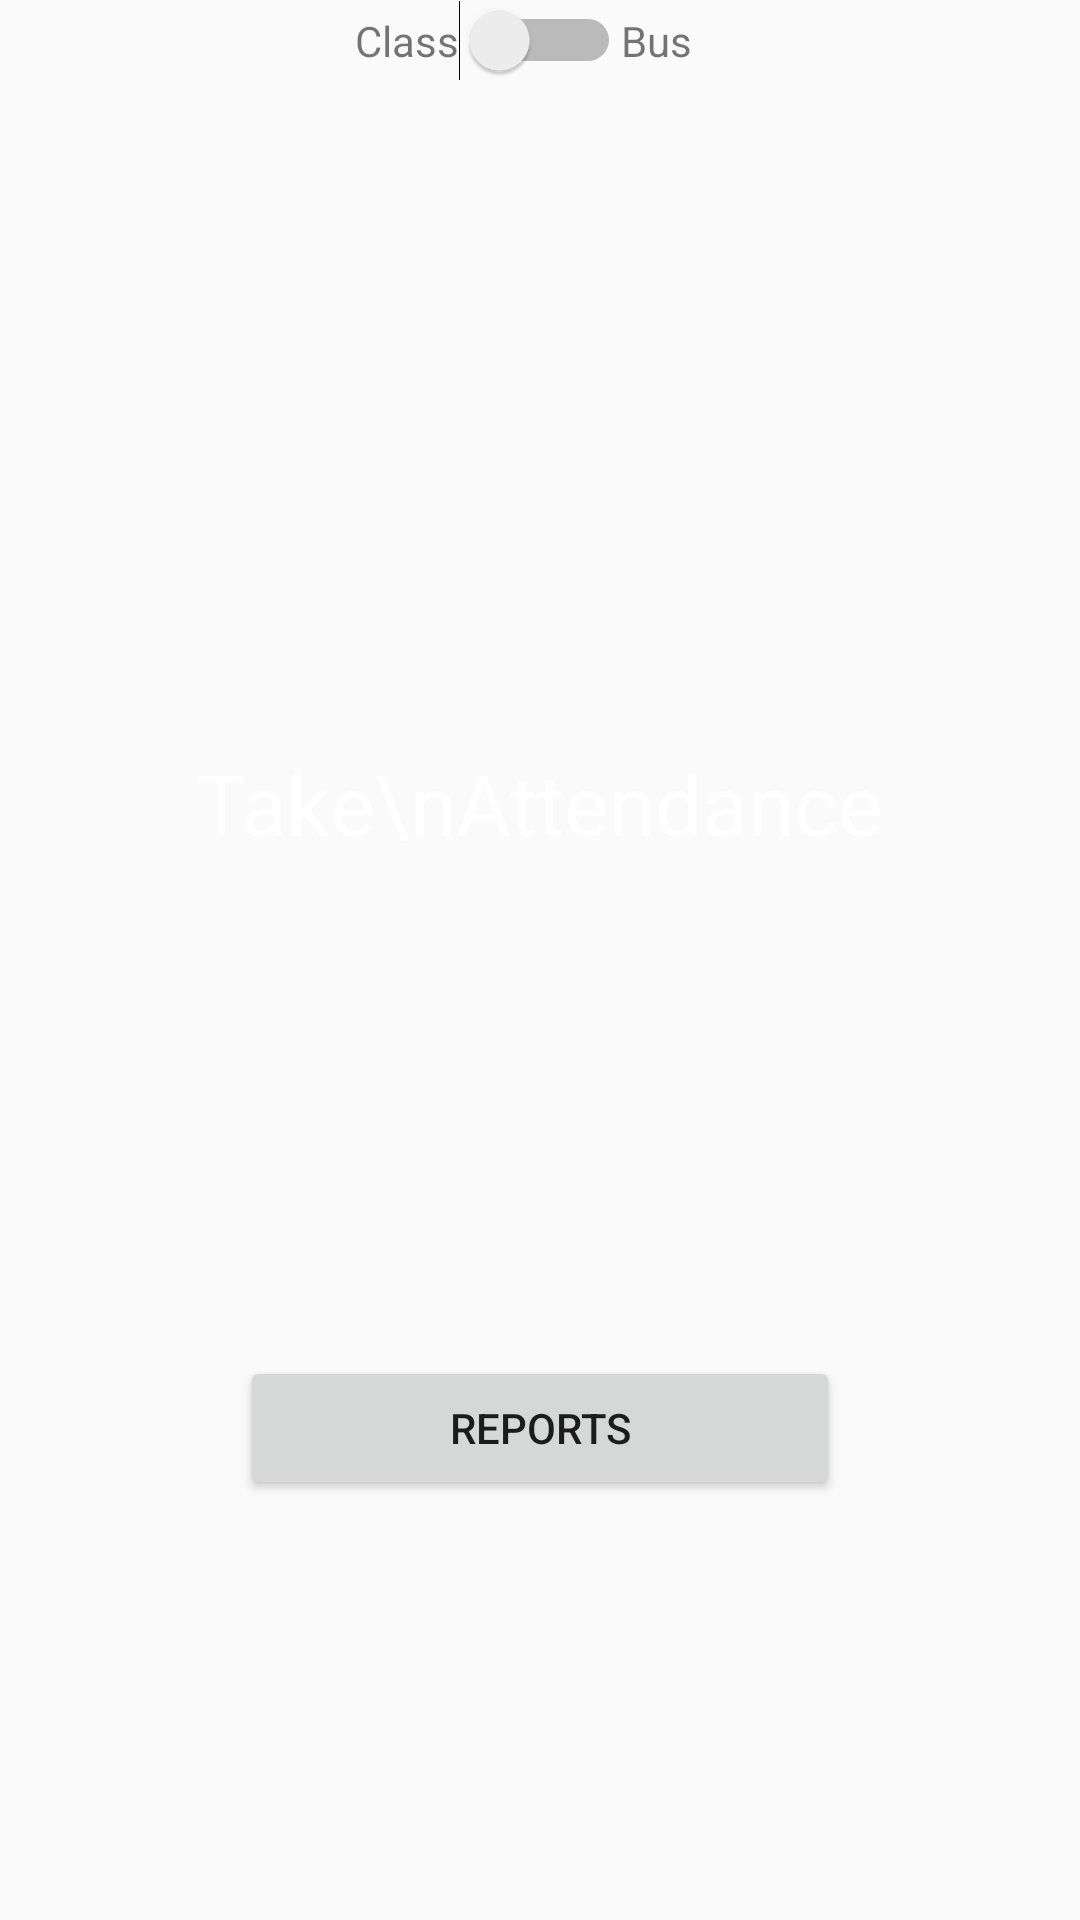

Here is an Android app screen rendered from its layout file. Give the layout XML and the strings, colors and styles it references.
<!-- AndroidManifest.xml: activity theme AppTheme -->
<!-- res/layout/activity_main.xml -->
<?xml version="1.0" encoding="utf-8"?>
<RelativeLayout xmlns:android="http://schemas.android.com/apk/res/android"
    xmlns:tools="http://schemas.android.com/tools"
    android:layout_width="match_parent"
    android:layout_height="match_parent"
    tools:context="com.codeminator.attndr.MainActivity">

    <android.support.v4.view.ViewPager
        android:id="@+id/viewPager"
        android:layout_width="match_parent"
        android:layout_height="112dp"
        android:layout_alignParentBottom="true"
        android:layout_alignParentStart="true" />

    <Button
        android:layout_width="wrap_content"
        android:layout_height="wrap_content"
        android:text="Reports"
        android:id="@+id/button2"
        android:layout_marginBottom="28dp"
        android:layout_above="@+id/viewPager"
        android:layout_alignEnd="@+id/imageView4"
        android:layout_alignStart="@+id/imageView4" />

    <ImageView
        android:layout_width="200dp"
        android:layout_height="200dp"
        android:id="@+id/imageView4"
        android:src="@drawable/circle_red"
        android:layout_above="@+id/button2"
        android:layout_centerHorizontal="true"
        android:layout_marginBottom="67dp" />

    <TextView
        android:layout_width="wrap_content"
        android:layout_height="wrap_content"
        android:text="Take\nAttendance"
        android:id="@+id/textView4"
        android:gravity="center"
        android:textSize="28sp"
        android:textColor="@android:color/white"
        android:layout_marginTop="64dp"
        android:layout_alignTop="@+id/imageView4"
        android:layout_centerHorizontal="true" />

    <Switch
        android:layout_width="wrap_content"
        android:layout_height="wrap_content"
        android:id="@+id/switch1"
        android:layout_alignParentTop="true"
        android:layout_centerHorizontal="true" />

    <TextView
        android:layout_width="wrap_content"
        android:layout_height="wrap_content"
        android:text="Class"
        android:id="@+id/textView5"
        android:gravity="center"
        android:layout_alignParentTop="true"
        android:layout_toStartOf="@+id/switch1"
        android:layout_alignBottom="@+id/switch1" />

    <TextView
        android:layout_width="wrap_content"
        android:layout_height="wrap_content"
        android:text="Bus"
        android:gravity="center"
        android:id="@+id/textView6"
        android:layout_alignParentTop="true"
        android:layout_toEndOf="@+id/switch1"
        android:layout_alignBottom="@+id/switch1" />

</RelativeLayout>
<!-- resources referenced by this layout -->
<resources>
  <style name="AppTheme" parent="Theme.AppCompat.Light.DarkActionBar">
          
          <item name="colorPrimary">@color/colorPrimary</item>
          <item name="colorPrimaryDark">@color/colorPrimaryDark</item>
          <item name="colorAccent">@color/colorAccent</item>
      </style>
  <color name="colorPrimary">#3F51B5</color>
  <color name="colorPrimaryDark">#303F9F</color>
  <color name="colorAccent">#FF4081</color>
</resources>
